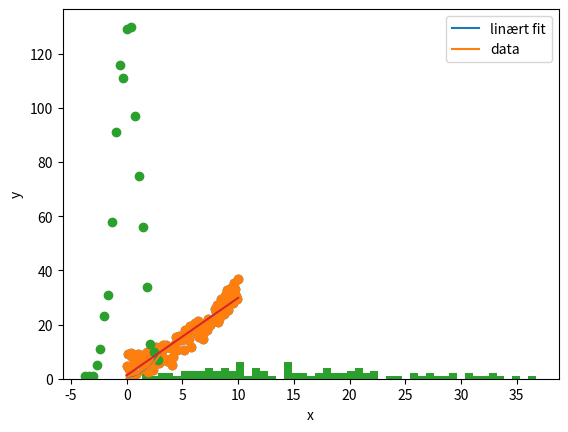

This figure's Python source:
magisk_tal = 5

print(2*magisk_tal)

#### Skriv her #####

x = 5
print("Nu har x værdien: ", x) # Vi kan forøvrigt bruge # til at bare skrive en kommentar
x = "En sætning" # Med citationstegn kan vi definere tekst
print("Og nu er den: ", x) 

a = 2
b = 3
c = -1
print() # <- Indsæt din løsning her

# <- Indsæt din løsning her

if magisk_tal < 0:
    print("magisk_tal er negativ")
elif magisk_tal == 0:
    print("magisk_tal er 0")
else:
    print("magisk_tal er positiv")

# <- Indsæt din løsning her

import numpy as np
import matplotlib.pyplot as plt



array_af_tal = np.array([1,2,3,4,5,6]) 
print(array_af_tal) # og vi kan printe dem

print(array_af_tal[5]) # Med firkantparanteser kan vi vælge hvilket element vi vil tilgå
print(array_af_tal[0]) # Men 0, ikke 1 er det første element
print(array_af_tal[-2])# Vi kan også bruge negative tal, så tæller vi bagfra

len(array_af_tal)





x=np.pi
print("x+1    = ", 1+x) # Vi kan plusse...
print("2*x    = ", 2*x) # Og gange...
print("x/4    = ", x/4) # Endda dividere  
print("sin(x) = ", np.sin(x)) # Sinus og cosinus, det vil man ikke gøre i hånden, her bruger vi numpy
print("cos(x) = ", np.cos(x))
print("sqrt(x) = ", np.sqrt(x))
print("x^4 = ", x**4)
print("ln(x) = ", np.log(x))
print("exp(x) = ", np.exp(x))







delsum = 0
x = array_af_tal[0]
delsum += x # += er kort for delsum = delsum + x
x = array_af_tal[1]
delsum += x
x = array_af_tal[2]
delsum += x
# ... osv 7 gange mere
print(delsum)

delsum = 0
for x in array_af_tal:
    delsum += x
print(delsum)





def f(x, a):
    res = np.exp(-(x/a)**2)
    return res

print(f(2,1))
print(f(-2,1))
print(f(2,2))
print(f(-2,2))









x = np.array([0,1,2,3])
y = x**2
plt.plot(x,y)

x = np.linspace(0,3,100)
y = x**2
plt.plot(x,y)





x = np.linspace(0, 10, 100)
y = 0.3*x**2+np.random.rand(len(x))*10
plt.scatter(x,y)

plt.hist(y,50);

from scipy.optimize import curve_fit

# Her definerer vi funktionen "f", som er i stand til at udregne 
def f(x, a, b):
    return a*x+b
param, _ = curve_fit(f, x, y) # Her fitter vi funktionen
print(param)

y_funktion = f(x,param[0], param[1]) # udregn funktion med de fundne bedste parametre
plt.plot(x,y_funktion) # Plot funktion oven på data
plt.scatter(x,y)
plt.xlabel("x")
plt.ylabel("y")
plt.legend(["linært fit", "data"])



#### Magisk kode til at generere x og y der skal fittes. Brug ikke for mange kræfter på at forstå det
data = np.random.randn(1000)
y, x = np.histogram(data, bins=20)
x = (x[1:] + x[:-1])/2
plt.scatter(x,y)

